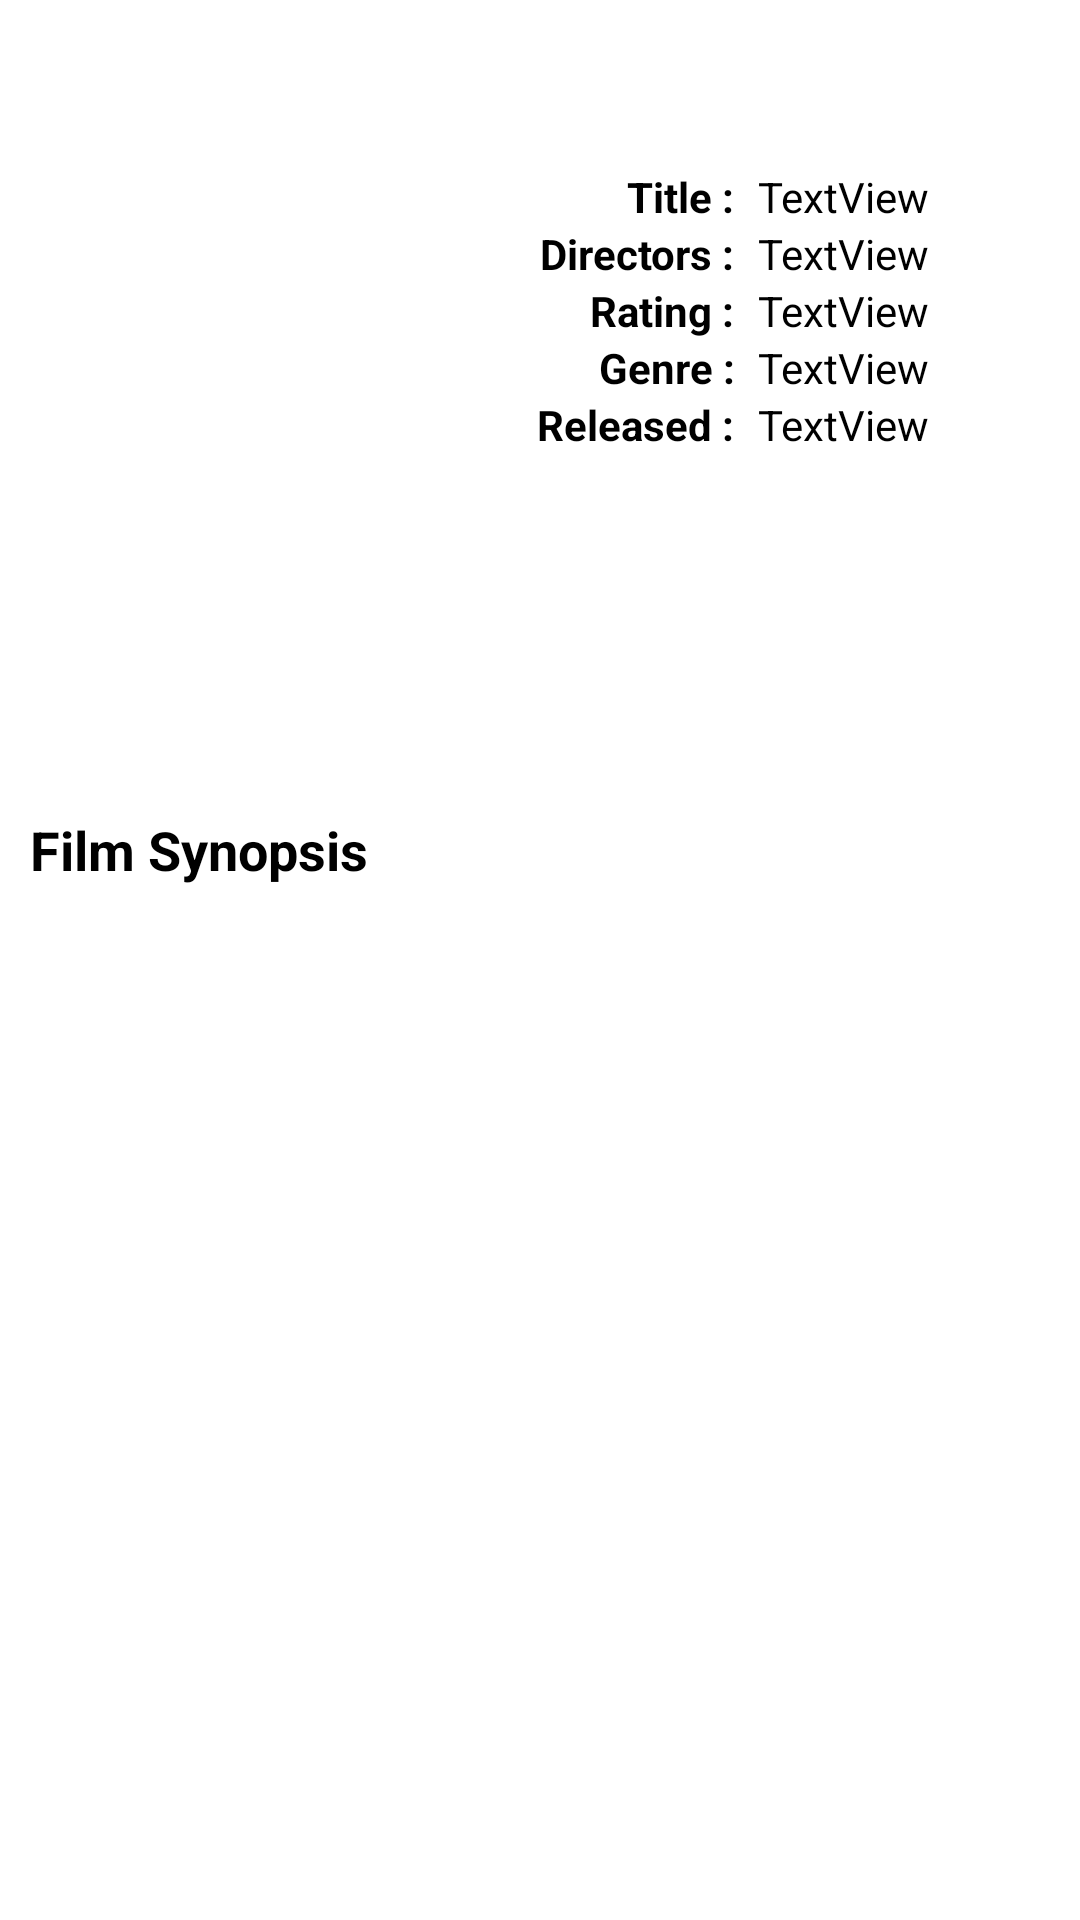

Produce the Android XML layout that renders to this screen, including the resource entries it uses.
<!-- AndroidManifest.xml: application theme Theme.Submission01 -->
<!-- res/layout/activity_detail_movie.xml -->
<?xml version="1.0" encoding="utf-8"?>
<LinearLayout android:layout_width="match_parent"
    android:layout_height="wrap_content"
    xmlns:android="http://schemas.android.com/apk/res/android"
    android:orientation="vertical">

    <ProgressBar
        android:id="@+id/progressBarDetailMovies"
        style="?android:attr/progressBarStyle"
        android:layout_width="wrap_content"
        android:layout_height="wrap_content"
        android:layout_gravity="center"/>

    <ScrollView xmlns:tools="http://schemas.android.com/tools"
        android:layout_width="match_parent"
        android:layout_height="match_parent"
        tools:context=".movies.DetailMovieActivity">



        <LinearLayout
            android:layout_width="match_parent"
            android:layout_height="wrap_content"
            android:orientation="vertical"
            tools:context=".movies.DetailMovieActivity">

            <TableLayout
                android:layout_width="match_parent"
                android:layout_height="wrap_content"
                android:orientation="horizontal"
                android:id="@+id/table">
                <TableRow android:paddingEnd="10dp" android:paddingStart="0dp">
                    <ImageView
                        android:layout_width="150dp"
                        android:layout_height="200dp"
                        android:id="@+id/coverImage"
                        android:layout_marginTop="8dp"
                        android:padding="0dp"
                        android:layout_gravity="center_vertical"
                        android:layout_weight="1"/>

                    <LinearLayout android:layout_marginTop="8dp" android:layout_width="wrap_content" android:orientation="vertical" android:layout_weight="3">
                        <LinearLayout
                            android:layout_width="match_parent"
                            android:layout_height="wrap_content"
                            android:orientation="horizontal">

                            <TextView
                                android:id="@+id/lbl_title"
                                android:layout_width="60dp"
                                android:layout_height="wrap_content"
                                android:layout_weight="0.1"
                                android:autoSizeMaxTextSize="18sp"
                                android:autoSizeMinTextSize="14sp"
                                android:gravity="end"
                                android:text="@string/title3"
                                android:textColor="#ff000000"
                                android:textStyle="bold" />

                            <TextView
                                android:id="@+id/tv_title"
                                android:layout_width="30dp"
                                android:layout_height="wrap_content"
                                android:layout_weight="1"
                                android:paddingStart="8dp"
                                android:singleLine="false"
                                android:text="@string/textview"
                                android:textColor="#ff000000"
                                android:autoSizeMaxTextSize="18sp"
                                android:autoSizeMinTextSize="12sp"
                                android:textStyle="normal" />
                        </LinearLayout>
                        <LinearLayout
                            android:layout_width="match_parent"
                            android:layout_height="wrap_content"
                            android:orientation="horizontal">

                            <TextView
                                android:id="@+id/lbl_director"
                                android:layout_width="60dp"
                                android:layout_height="wrap_content"
                                android:layout_weight="0.1"
                                android:autoSizeMaxTextSize="18sp"
                                android:autoSizeMinTextSize="14sp"
                                android:gravity="end"
                                android:text="@string/director"
                                android:textColor="#ff000000"
                                android:textStyle="bold" />

                            <TextView
                                android:id="@+id/tv_director"
                                android:layout_width="30dp"
                                android:layout_height="wrap_content"
                                android:layout_weight="1"
                                android:paddingStart="8dp"
                                android:singleLine="false"
                                android:text="@string/textview"
                                android:textColor="#ff000000"
                                android:autoSizeMaxTextSize="18sp"
                                android:autoSizeMinTextSize="12sp"
                                android:textStyle="normal" />
                        </LinearLayout>
                        <LinearLayout
                            android:layout_width="match_parent"
                            android:layout_height="wrap_content"
                            android:orientation="horizontal">

                            <TextView
                                android:id="@+id/lbl_category"
                                android:layout_width="60dp"
                                android:layout_height="wrap_content"
                                android:layout_weight="0.1"
                                android:autoSizeMaxTextSize="18sp"
                                android:autoSizeMinTextSize="14sp"
                                android:gravity="end"
                                android:text="@string/rating"
                                android:textColor="#ff000000"
                                android:textStyle="bold" />

                            <TextView
                                android:id="@+id/tv_category_movie"
                                android:layout_width="30dp"
                                android:layout_height="wrap_content"
                                android:layout_weight="1"
                                android:paddingStart="8dp"
                                android:singleLine="false"
                                android:text="@string/textview"
                                android:textColor="#ff000000"
                                android:autoSizeMaxTextSize="18sp"
                                android:autoSizeMinTextSize="12sp"
                                android:textStyle="normal" />
                        </LinearLayout>
                        <LinearLayout
                            android:layout_width="match_parent"
                            android:layout_height="wrap_content"
                            android:orientation="horizontal">

                            <TextView
                                android:id="@+id/lbl_genre"
                                android:layout_width="60dp"
                                android:layout_height="wrap_content"
                                android:layout_weight="0.1"
                                android:autoSizeMaxTextSize="18sp"
                                android:autoSizeMinTextSize="14sp"
                                android:gravity="end"
                                android:text="@string/genre"
                                android:textColor="#ff000000"
                                android:textStyle="bold" />

                            <TextView
                                android:id="@+id/tv_genre"
                                android:layout_width="30dp"
                                android:layout_height="wrap_content"
                                android:layout_weight="1"
                                android:paddingStart="8dp"
                                android:singleLine="false"
                                android:text="@string/textview"
                                android:textColor="#ff000000"
                                android:autoSizeMaxTextSize="18sp"
                                android:autoSizeMinTextSize="12sp"
                                android:textStyle="normal" />
                        </LinearLayout>
                        <LinearLayout
                            android:layout_width="match_parent"
                            android:layout_height="wrap_content"
                            android:orientation="horizontal">

                            <TextView
                                android:id="@+id/lbl_year"
                                android:layout_width="60dp"
                                android:layout_height="wrap_content"
                                android:layout_weight="0.1"
                                android:autoSizeMaxTextSize="18sp"
                                android:autoSizeMinTextSize="14sp"
                                android:gravity="end"
                                android:text="@string/released"
                                android:textColor="#ff000000"
                                android:textStyle="bold" />

                            <TextView
                                android:id="@+id/tv_year"
                                android:layout_width="30dp"
                                android:layout_height="wrap_content"
                                android:layout_weight="1"
                                android:paddingStart="8dp"
                                android:singleLine="false"
                                android:text="@string/textview"
                                android:textColor="#ff000000"
                                android:autoSizeMaxTextSize="18sp"
                                android:autoSizeMinTextSize="12sp"
                                android:textStyle="normal" />
                        </LinearLayout>
                    </LinearLayout>

                </TableRow>
            </TableLayout>
            <TextView
                android:layout_width="match_parent"
                android:layout_height="wrap_content"
                android:paddingTop="15dp"
                android:paddingLeft="10dp"
                android:textSize="18sp"
                android:textStyle="bold"
                android:textColor="#ff000000"
                android:text="@string/film_synopsis"/>
            <TextView
                android:layout_margin="10dp"
                android:layout_width="match_parent"
                android:layout_height="wrap_content"
                android:id="@+id/synopsis"
                android:justificationMode="inter_word"
                android:textColor="#ff000000"
                android:autoSizeMinTextSize="16sp"
                android:autoSizeMaxTextSize="18sp"
                android:textStyle="normal"/>
        </LinearLayout>
    </ScrollView>
</LinearLayout>
<!-- resources referenced by this layout -->
<resources>
  <string name="director">Directors :</string>
  <string name="film_synopsis">Film Synopsis</string>
  <string name="genre">Genre :</string>
  <string name="rating">Rating :</string>
  <string name="released">Released :</string>
  <string name="textview">TextView</string>
  <string name="title3">Title :</string>
  <style name="Theme.Submission01" parent="Theme.MaterialComponents.DayNight.DarkActionBar">
          
          <item name="colorPrimary">@color/purple_500</item>
          <item name="colorPrimaryVariant">@color/purple_700</item>
          <item name="colorOnPrimary">@color/white</item>
          
          <item name="colorSecondary">@color/teal_200</item>
          <item name="colorSecondaryVariant">@color/teal_700</item>
          <item name="colorOnSecondary">@color/black</item>
          
          <item name="android:statusBarColor" tools:targetApi="l">?attr/colorPrimaryVariant</item>
          
      </style>
  <color name="purple_500">#FF6200EE</color>
  <color name="purple_700">#FF3700B3</color>
  <color name="white">#FFFFFFFF</color>
  <color name="teal_200">#FF03DAC5</color>
  <color name="teal_700">#FF018786</color>
  <color name="black">#FF000000</color>
</resources>
